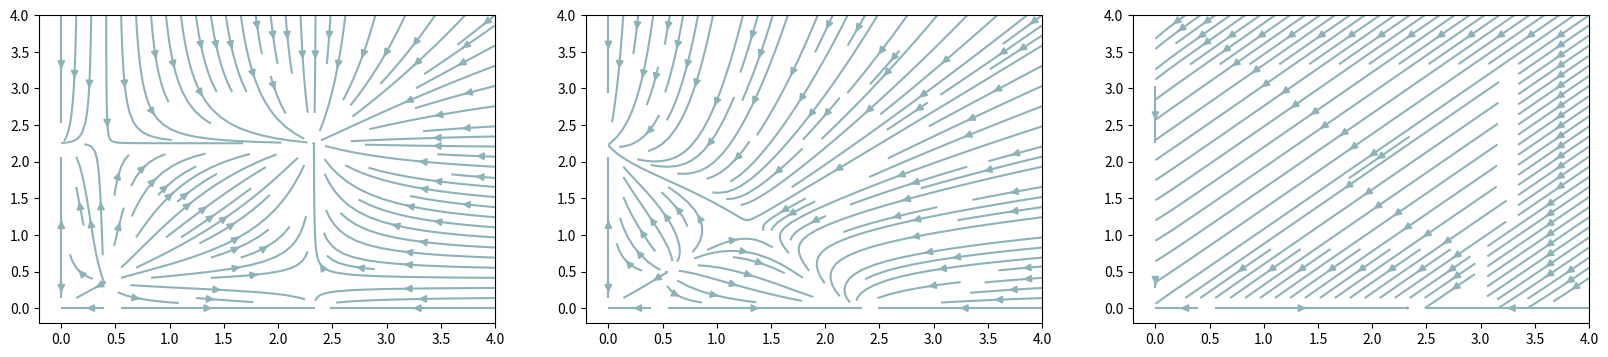

Generate this figure with matplotlib:
import numpy as np
import matplotlib.pyplot as plt

#THIS CODE PLOTS 3 VECTOR FLOWS FOR A 2 SPECIES SYSTEM UNDER COOPERATION, COMPETITION OR BOTH
# [redacted]

# DEFINING PARAMETERS:

choose=2
#COOP=1, COMP=2, BOTH=3

SP=2

# Intraspecies parameters: d, g, Aii, Bii
var = 1.1

meand=0.1
vard=var 

meang=1.0  
varg=var

meanAii=0.5
varAii=var

meanBii = 0.1
varBii= var

#Intra-species arrays:
d=np.random.lognormal(mean=np.log(meand), sigma=np.log(vard), size=SP)
g=np.random.lognormal(mean=np.log(meang), sigma=np.log(varg), size=SP)
Aii=np.random.lognormal(mean=np.log(meanAii), sigma=np.log(varAii), size=SP)
Bii=np.random.lognormal(mean=np.log(meanBii), sigma=np.log(varBii), size=SP)

#interaction matrices to play with:
varinter = 1.01
varA = varinter
varB = varinter

################ STREAMS

#INDEPENDENT################################################################################
meanA = 0.1
meanB = 0.0000000001
A=np.random.lognormal(mean=np.log(meanA), sigma=np.log(varA), size=(SP,SP)) #cooperation matrix, all interactions uniform
np.fill_diagonal(A,Aii) 
B=np.random.lognormal(mean=np.log(meanB), sigma=np.log(varB), size=(SP,SP)) #cooperation matrix, all interactions uniform
np.fill_diagonal(B,Bii) 

w = 4.0
y,x = np.mgrid[-0:w:100j, -0:w:100j]

if choose==1:
    U = x* ( (A[0,0]*x/(g[0]+x)) + (A[0,1]*y/(g[1]+y)) - d[0] - (B[0,0]*x) )
    V = y* ( (A[1,0]*x/(g[0]+x)) + (A[1,1]*y/(g[1]+y)) - d[1] - (B[1,1]*y) )    
elif choose==2:
    U = x* ( (A[0,0]*x/(g[0]+x)) - d[0] - (B[0,0]*x) - (B[0,1]*y) )
    V = y* ( (A[1,1]*y/(g[1]+y)) - d[1] - (B[1,1]*y) - (B[1,0]*x) )  
else:
    U = x* ( (A[0,0]*x/(g[0]+x)) + (A[0,1]*(y/g[1]+y)) - d[0] - (B[0,0]*x) - (B[0,1]*y) )
    V = y* ( (A[1,0]*x/(g[0]+x)) + (A[1,1]*y/(g[1]+y)) - d[1] - (B[1,1]*y) - (B[1,0]*x) )  

#LOW INT################################################################################

yy,xx = np.mgrid[-0:w:100j, -0:w:100j]

meanA = 0.01
meanB = 0.04
A=np.random.lognormal(mean=np.log(meanA), sigma=np.log(varA), size=(SP,SP)) #cooperation matrix, all interactions uniform
np.fill_diagonal(A,Aii) 
B=np.random.lognormal(mean=np.log(meanB), sigma=np.log(varB), size=(SP,SP)) #cooperation matrix, all interactions uniform
np.fill_diagonal(B,Bii) 

if choose==1:
    UU = xx* ( (A[0,0]*xx/(g[0]+xx)) + (A[0,1]*yy/(g[1]+yy)) - d[0] - (B[0,0]*xx) )
    VV = yy* ( (A[1,0]*xx/(g[0]+xx)) + (A[1,1]*yy/(g[1]+yy)) - d[1] - (B[1,1]*yy) )    
elif choose==2:
    UU = xx* ( (A[0,0]*xx/(g[0]+xx)) - d[0] - (B[0,0]*xx) - (B[0,1]*yy) )
    VV = yy* ( (A[1,1]*yy/(g[1]+yy)) - d[1] - (B[1,1]*yy) - (B[1,0]*xx) )  
else:
    UU = xx* ( (A[0,0]*xx/(g[0]+xx)) + (A[0,1]*yy/(g[1]+yy)) - d[0] - (B[0,0]*xx) - (B[0,1]*yy) )
    VV = yy* ( (A[1,0]*xx/(g[0]+xx)) + (A[1,1]*yy/(g[1]+yy)) - d[1] - (B[1,1]*yy) - (B[1,0]*xx) ) 

#HIGH INT################################################################################
yyy,xxx = np.mgrid[-0:w:100j, -0:w:100j]
meanA = 0.05
meanB = 10.5
A=np.random.lognormal(mean=np.log(meanA), sigma=np.log(varA), size=(SP,SP)) #cooperation matrix, all interactions uniform
np.fill_diagonal(A,Aii) 
B=np.random.lognormal(mean=np.log(meanB), sigma=np.log(varB), size=(SP,SP)) #cooperation matrix, all interactions uniform
np.fill_diagonal(B,Bii) 

if choose==1:
    UUU = xxx* ( (A[0,0]*xxx/(g[0]+xxx)) + (A[0,1]*yyy/(g[1]+yyy)) - d[0] - (B[0,0]*xxx) )
    VVV = yyy* ( (A[1,0]*xxx/(g[0]+xxx)) + (A[1,1]*yyy/(g[1]+yyy)) - d[1] - (B[1,1]*yyy) )    
elif choose==2:
    UUU = xxx* ( (A[0,0]*xxx/(g[0]+xxx)) - d[0] - (B[0,0]*xxx) - (B[0,1]*yyy) )
    VVV = yyy* ( (A[1,1]*yyy/(g[1]+yyy)) - d[1] - (B[1,1]*yyy) - (B[1,0]*xxx) )  
else:
    UUU = xxx* ( (A[0,0]*xxx/(g[0]+xxx)) + (A[0,1]*yyy/(g[1]+yyy)) - d[0] - (B[0,0]*xxx) - (B[0,1]*yyy) )
    VVV = yyy* ( (A[1,0]*xxx/(g[0]+xxx)) + (A[1,1]*yyy/(g[1]+yyy)) - d[1] - (B[1,1]*yyy) - (B[1,0]*xxx) )  
    


fig,(ax1, ax2 , ax3) = plt.subplots(1, 3, figsize=(20,4))

#  Varying density along a streamline
ax1.streamplot(x, y, U, V, density=[1.0, 1.0], color=(.55,.70,.73))
ax2.streamplot(xx, yy, UU, VV, density=[1.0, 1.0], color=(.55,.70,.73))
ax3.streamplot(xxx, yyy, UUU, VVV, density=[1.0, 1.0], color=(.55,.70,.73))

plt.show()

